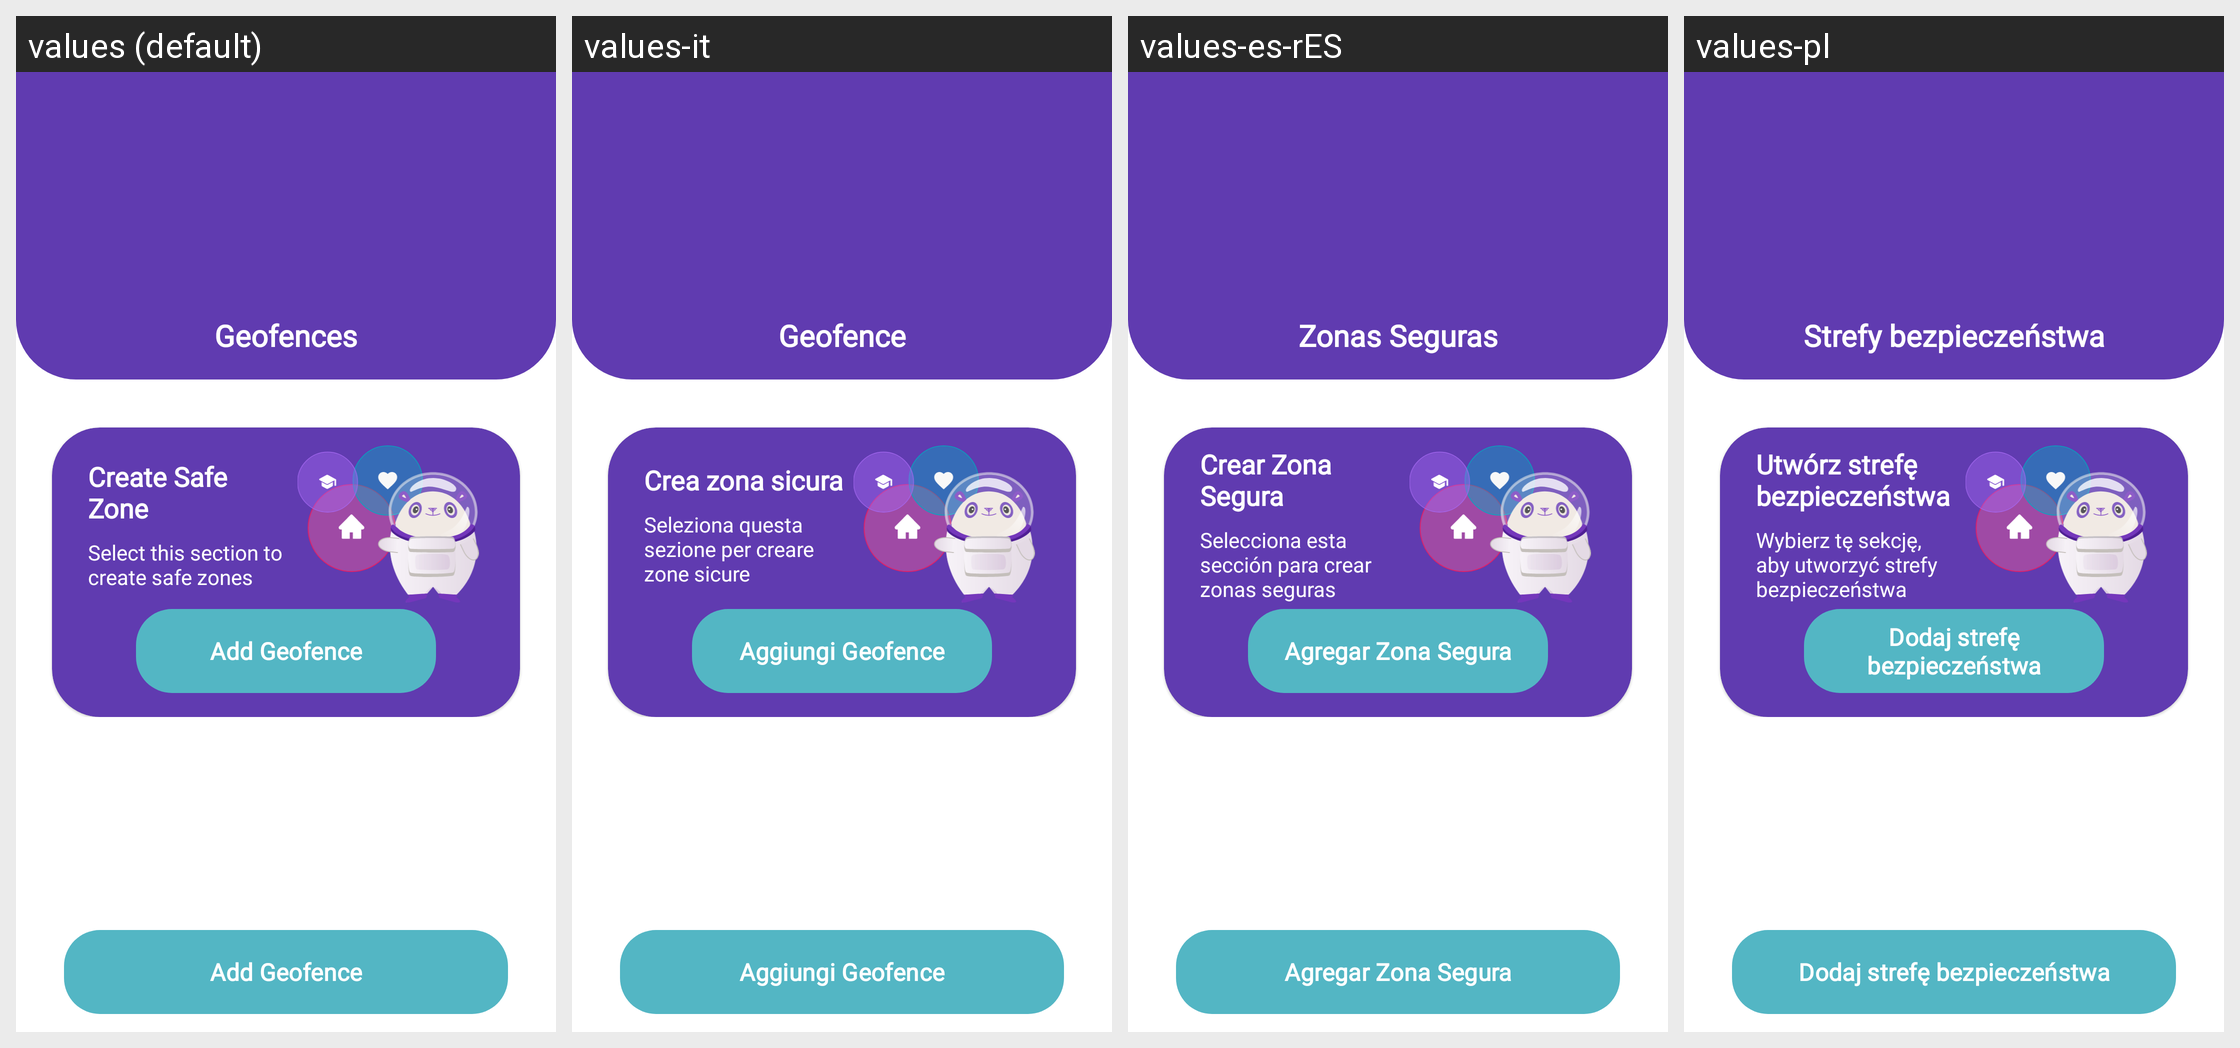

For this localized Android screen grid, give each drawn string resource with its value in every locale shown.
Android screen res/layout/fragment_geofences.xml rendered under 4 locales, left to right: values (default), values-it, values-es-rES, values-pl. Device: Nexus 5 (rendered at 1080×1920; each locale shown at half size, 540×960, under a caption strip naming it); theme MaterialAppTheme.
Other locales in the repository, not shown: values-de, values-es-rCL, values-fr, values-sv-rSE.
Strings drawn on this screen, with the default value and each locale's value (text and hints the layout hard-codes, and strings that could not be matched under every locale, appear in the picture but are not listed):

title_geofences
  values: Geofences
  values-it: Geofence
  values-es-rES: Zonas Seguras
  values-pl: Strefy bezpieczeństwa

geofences_message_title
  values: Create Safe Zone
  values-it: Crea zona sicura
  values-es-rES: Crear Zona Segura
  values-pl: Utwórz strefę bezpieczeństwa

geofences_message_description
  values: Select this section to create safe zones
  values-it: Seleziona questa sezione per creare zone sicure
  values-es-rES: Selecciona esta sección para crear zonas seguras
  values-pl: Wybierz tę sekcję, aby utworzyć strefy bezpieczeństwa

title_add_geofence
  values: Add Geofence
  values-it: Aggiungi Geofence
  values-es-rES: Agregar Zona Segura
  values-pl: Dodaj strefę bezpieczeństwa
